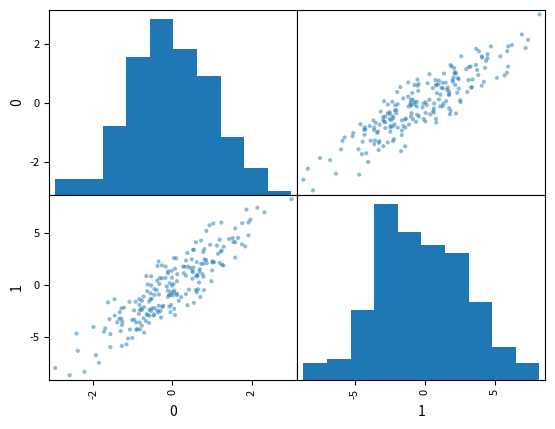

Here is the Python script that generated this plot: (Note: this script raises an exception after producing the figure.)
import numpy as np
import scipy as sp
import scipy.io as sio
import scipy.stats as ss
import pandas as pd
import matplotlib.pyplot as plt
##

N=200

X = np.random.normal(size=N)
Y = X*3 + np.random.normal(size=N)*1.5

D = np.array([X,Y]).T

##

df = pd.DataFrame(data=D)

## Plotting
#scatter
pd.plotting.scatter_matrix(df)
plt.savefig('scatter_matrix.pgf')
plt.show()

#Probability
ss.probplot(X,plot=plt)
ss.probplot(Y,plot=plt)
plt.xlabel("")
plt.savefig('qq.pgf')
plt.show()


